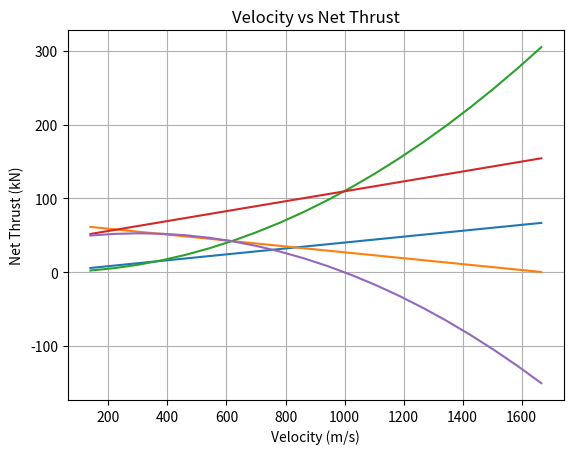

Python code for this plot:
# -*- coding: utf-8 -*-
"""
Created on Sun Sep 18 13:43:58 2022

@author: User
"""

import numpy as np
import matplotlib.pyplot as plt

#Inlet conditions
ai = 0.235 #m^2
ae = 0.25 #m^2
f= 0.02
Pe = 200e3 #Pa
Ve = 600 #m/s

#Amb conditions
Pa = 30.8e3 #Pa
Ta = 229.74 #K
alt = 9 #km
num = 20
V = np.linspace(500, 6000, num)*0.277778 # m/s, the 0.278 is for converting from km/h to m/s
R = 287 # J/kg*K
rho = Pa / (R*Ta)

#Case a) constant mdot
print("Plots for part a) of Problem 1")
mdot = 40 #kg/s
#Momentum drag
V0 = V
D = mdot * V0

#Pressure Thrust
F_p = (Pe - Pa) * ae

#Gross Thrust
F_g = mdot * ((1 + f)*Ve) + F_p

#Net Thrust
F_n = F_g - D

#Plotting for part a)
plt.title('Velocity vs Drag')
plt.xlabel('Velocity (m/s)')
plt.ylabel('Drag (kN)')
plt.grid(True)
plt.plot(V,D/1000)
plt.show()

plt.title('Velocity vs Net Thrust')
plt.xlabel('Velocity (m/s)')
plt.ylabel('Net Thrust (kN)')
plt.grid(True)
plt.plot(V,F_n/1000)
plt.show()

#Case b) varying mdot
print("Plots for part b) of Problem 1")

for i in range(num):
#Momentum drag
    mdot = rho * V * ai
    V0 = V
    D = mdot * V0

#Pressure Thrust
    F_p = (Pe - Pa) * ae

#Gross Thrust
    F_g = mdot * ((1 + f)*Ve) + F_p

#Net Thrust
    F_n = F_g - D
#    print(f"Mdot is {mdot}")
#    print(f"Vo is: {V0}")
#    print(f"Drag is: {D}")
#    print(F_n)

plt.title('Velocity vs Drag')
plt.xlabel('Velocity (m/s)')
plt.ylabel('Drag (kN)')
plt.grid(True)
plt.plot(V0,D/1000)
plt.show()

#plt.title('Velocity vs Mass Flow Rate')
#plt.xlabel('Velocity (m/s)')
#plt.ylabel('Mdot (kg/s)')
#plt.plot(V, mdot)
#plt.show()

plt.title('Velocity vs Gross Thrust')
plt.xlabel('Velocity (m/s)')
plt.ylabel('Gross Thrust (kN)')
plt.grid(True)
plt.plot(V0,F_g/1000)
plt.show()
#
plt.title('Velocity vs Net Thrust')
plt.xlabel('Velocity (m/s)')
plt.ylabel('Net Thrust (kN)')
plt.grid(True)
plt.plot(V,F_n/1000)
plt.show()
